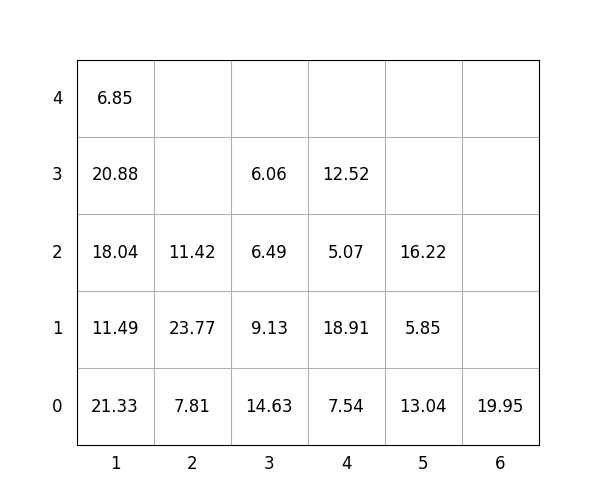

The table this chart was drawn from, first rows:
idx, loc_x, loc_y, loc_z, weight, group, score, seq, reloc, size(ft)
1, 3, 0, 0, 14.63, 0, 14.63, 0, 0, 20
2, 2, 0, 0, 7.81, 3, 307.8, 0, 1.0, 20
3, 4, 0, 0, 7.54, 0, 7.54, 0, 0, 20
4, 3, 0, 1, 9.13, 1, 109.1, 1, 1.0, 20
5, 3, 0, 2, 6.49, 2, 206.5, 2, 1.0, 20
6, 5, 0, 0, 13.04, 3, 313, 3, 1.0, 20
7, 3, 0, 3, 6.06, 2, 206.1, 4, 1.0, 20
8, 6, 0, 0, 19.95, 3, 319.9, 5, 0, 20
9, 4, 0, 1, 18.91, 3, 318.9, 6, 1.0, 20
10, 1, 0, 0, 21.33, 0, 21.33, 7, 1.0, 20
11, 1, 0, 1, 11.49, 0, 11.49, 8, 1.0, 20
12, 4, 0, 2, 5.07, 3, 305.1, 9, 1, 20
13, 2, 0, 1, 23.77, 2, 223.8, 10, 1.0, 20
14, 1, 0, 2, 18.04, 0, 18.04, 11, 1.0, 20
15, 5, 0, 1, 5.85, 3, 305.9, 12, 1.0, 20
16, 1, 0, 3, 20.88, 0, 20.88, 13, 1.0, 20
17, 1, 0, 4, 6.85, 0, 6.85, 14, 1.0, 20
18, 2, 0, 2, 11.42, 2, 211.4, 15, 1.0, 20
19, 5, 0, 2, 16.22, 3, 316.2, 16, 1.0, 20
20, 4, 0, 3, 12.52, 3, 312.5, 17, 1, 20
